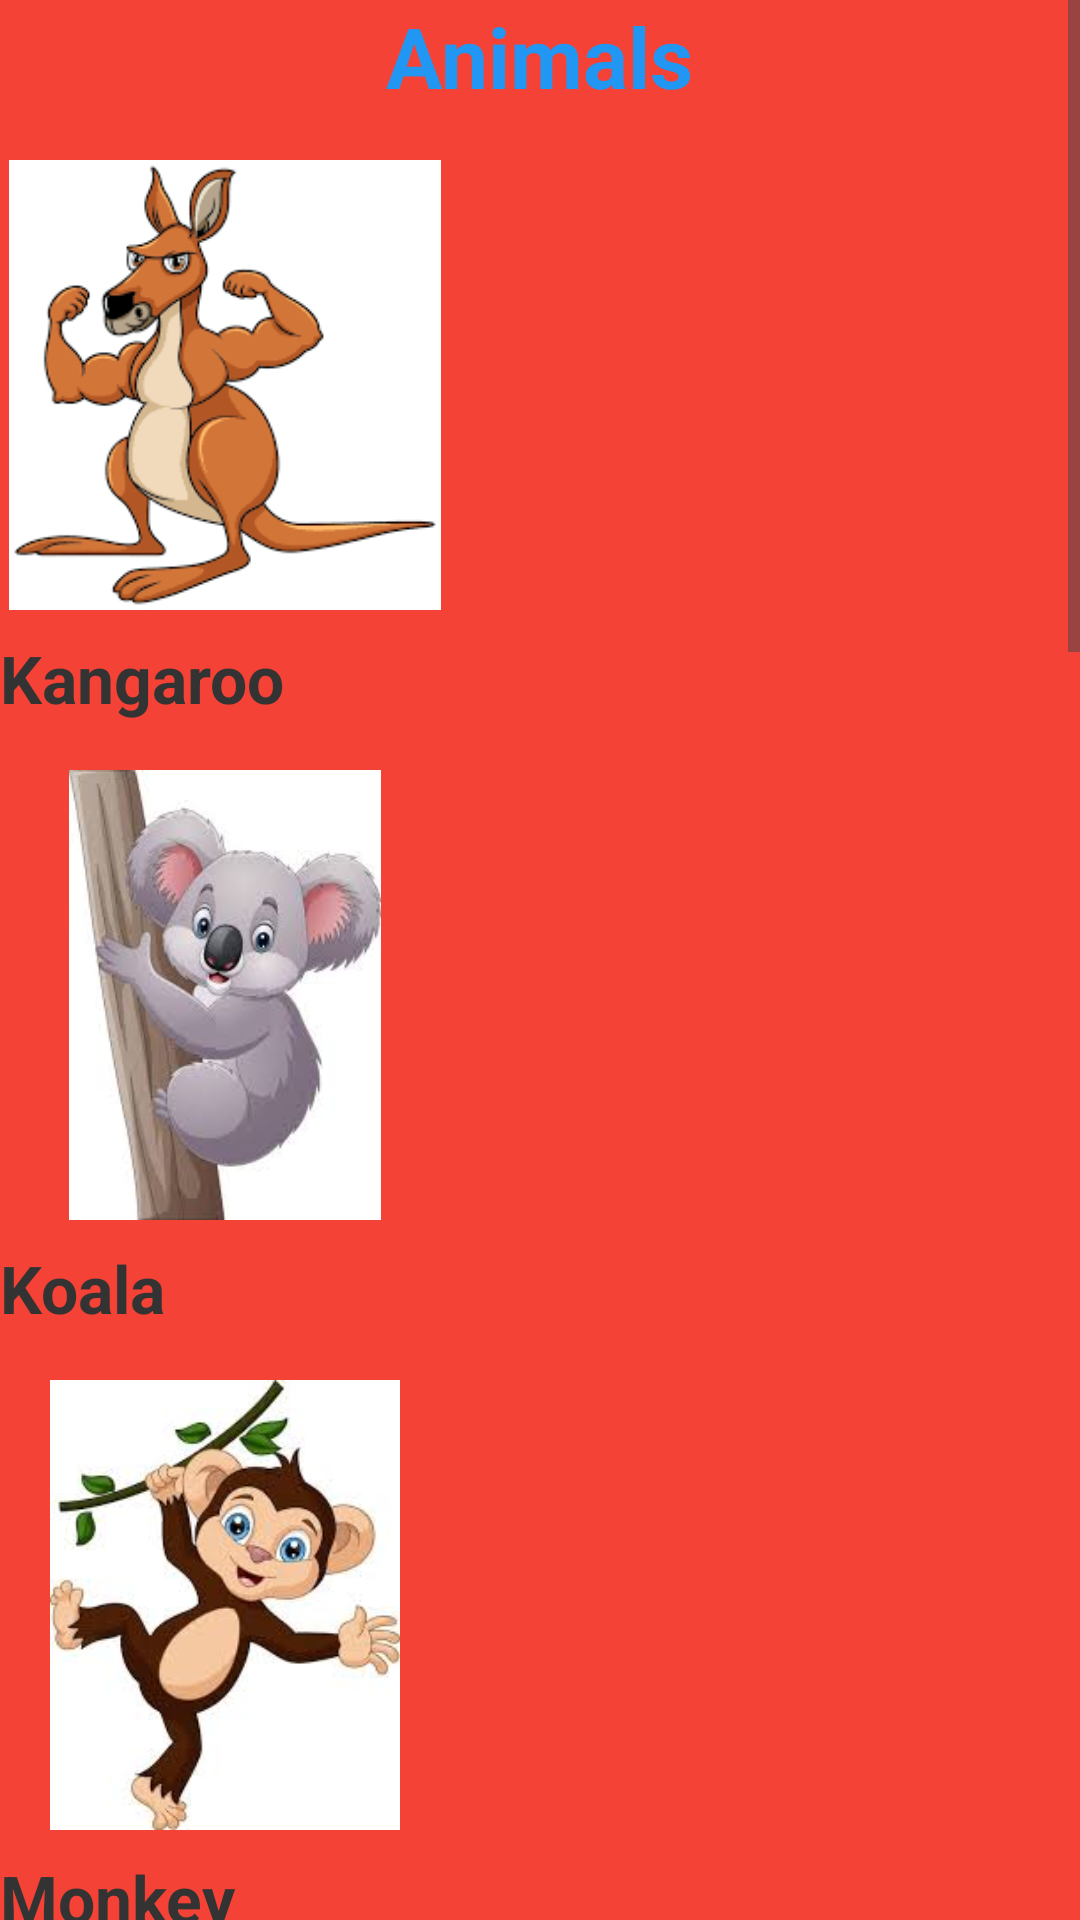

Here is an Android app screen rendered from its layout file. Give the layout XML and the strings, colors and styles it references.
<!-- AndroidManifest.xml: application theme Theme.MyApplicationJarak -->
<!-- res/layout/activity_animales.xml -->
<?xml version="1.0" encoding="utf-8"?>
<ScrollView xmlns:android="http://schemas.android.com/apk/res/android"
    xmlns:tools="http://schemas.android.com/tools"
    android:layout_width="match_parent"
    android:layout_height="match_parent"
    android:background="@color/red"
    tools:context=".Animales">

    <LinearLayout
        android:layout_width="match_parent"
        android:layout_height="wrap_content"
        android:orientation="vertical"
        android:gravity="center">

        <TextView
            android:id="@+id/textTitle"
            android:layout_width="wrap_content"
            android:layout_height="wrap_content"
            android:text="@string/animals"
            android:textSize="28sp"
            android:textStyle="bold"
            android:textColor="#2196F3"
            android:layout_marginBottom="16dp" />

        
        <LinearLayout
            android:layout_width="match_parent"
            android:layout_height="wrap_content"
            android:orientation="vertical"
            android:layout_marginBottom="16dp"
            tools:ignore="UseCompoundDrawables">

            <ImageView
                android:id="@+id/imgCanguro"
                android:layout_width="150dp"
                android:layout_height="150dp"
                android:src="@drawable/canguro"
                android:contentDescription="@string/canguro"
                android:onClick="sonarKanguro"/>

            <TextView
                android:id="@+id/textCanguro"
                android:layout_width="wrap_content"
                android:layout_height="wrap_content"
                android:text="@string/kanguro"
                android:textSize="22sp"
                android:textStyle="bold"
                android:textColor="#333"
                android:layout_marginTop="8dp" />
        </LinearLayout>

        <LinearLayout
            android:layout_width="match_parent"
            android:layout_height="wrap_content"
            android:orientation="vertical"
            android:layout_marginBottom="16dp"
            tools:ignore="UseCompoundDrawables">

            <ImageView
                android:id="@+id/imgKoala"
                android:layout_width="150dp"
                android:layout_height="150dp"
                android:src="@drawable/koala"
                android:contentDescription="@string/koala"
                android:onClick="sonarKoala"/>

            <TextView
                android:id="@+id/textKoala"
                android:layout_width="wrap_content"
                android:layout_height="wrap_content"
                android:text="@string/koala"
                android:textSize="22sp"
                android:textStyle="bold"
                android:textColor="#333"
                android:layout_marginTop="8dp" />
        </LinearLayout>

        <LinearLayout
            android:layout_width="match_parent"
            android:layout_height="wrap_content"
            android:orientation="vertical"
            android:layout_marginBottom="16dp"
            tools:ignore="UseCompoundDrawables">

            <ImageView
                android:id="@+id/imgMono"
                android:layout_width="150dp"
                android:layout_height="150dp"
                android:src="@drawable/mono"
                android:contentDescription="@string/mono"
                android:onClick="sonarMono"/>

            <TextView
                android:id="@+id/textMono"
                android:layout_width="wrap_content"
                android:layout_height="wrap_content"
                android:text="@string/mono"
                android:textSize="22sp"
                android:textStyle="bold"
                android:textColor="#333"
                android:layout_marginTop="8dp" />
        </LinearLayout>

        <LinearLayout
            android:layout_width="match_parent"
            android:layout_height="wrap_content"
            android:orientation="vertical"
            android:layout_marginBottom="16dp"
            tools:ignore="UseCompoundDrawables">

            <ImageView
                android:id="@+id/imgPanda"
                android:layout_width="150dp"
                android:layout_height="150dp"
                android:src="@drawable/panda"
                android:contentDescription="@string/panda"
                android:onClick="sonarPanda"/>

            <TextView
                android:id="@+id/textPanda"
                android:layout_width="wrap_content"
                android:layout_height="wrap_content"
                android:text="@string/panda"
                android:textSize="22sp"
                android:textStyle="bold"
                android:textColor="#333"
                android:layout_marginTop="8dp" />

        </LinearLayout>

        <LinearLayout
            android:layout_width="match_parent"
            android:layout_height="wrap_content"
            android:orientation="vertical"
            android:layout_marginBottom="16dp"
            tools:ignore="UseCompoundDrawables">

            <ImageView
                android:id="@+id/imgSerpiente"
                android:layout_width="150dp"
                android:layout_height="150dp"
                android:src="@drawable/serpiente"
                android:contentDescription="@string/serpiente"
                android:onClick="sonarSerpiente"/>

            <TextView
                android:id="@+id/textSerpiente"
                android:layout_width="wrap_content"
                android:layout_height="wrap_content"
                android:text="@string/serpiente"
                android:textSize="22sp"
                android:textStyle="bold"
                android:textColor="#333"
                android:layout_marginTop="8dp" />
        </LinearLayout>

        <LinearLayout
            android:layout_width="match_parent"
            android:layout_height="wrap_content"
            android:orientation="vertical"
            android:layout_marginBottom="16dp"
            tools:ignore="UseCompoundDrawables">

            <ImageView
                android:id="@+id/imgGato"
                android:layout_width="150dp"
                android:layout_height="150dp"
                android:src="@drawable/gato"
                android:contentDescription="@string/Cat"
                android:onClick="sonarGato"/>

            <TextView
                android:id="@+id/textGato"
                android:layout_width="wrap_content"
                android:layout_height="wrap_content"
                android:text="@string/Cat"
                android:textSize="22sp"
                android:textStyle="bold"
                android:textColor="#333"
                android:layout_marginTop="8dp" />
        </LinearLayout>

        <LinearLayout
            android:layout_width="match_parent"
            android:layout_height="wrap_content"
            android:orientation="vertical"
            android:layout_marginBottom="16dp"
            tools:ignore="UseCompoundDrawables">

            <ImageView
                android:id="@+id/imgLeon"
                android:layout_width="150dp"
                android:layout_height="150dp"
                android:src="@drawable/leon"
                android:contentDescription="@string/Lion"
                android:onClick="sonarLeon"/>

            <TextView
                android:id="@+id/textLeon"
                android:layout_width="wrap_content"
                android:layout_height="wrap_content"
                android:text="@string/Lion"
                android:textSize="22sp"
                android:textStyle="bold"
                android:textColor="#333"
                android:layout_marginTop="8dp" />
        </LinearLayout>

        <LinearLayout
            android:layout_width="match_parent"
            android:layout_height="wrap_content"
            android:orientation="vertical"
            android:layout_marginBottom="16dp"
            tools:ignore="UseCompoundDrawables">

            <ImageView
                android:id="@+id/imgElefante"
                android:layout_width="150dp"
                android:layout_height="150dp"
                android:src="@drawable/elefante"
                android:contentDescription="@string/Elephant"
                android:onClick="sonarElefante"/>

            <TextView
                android:id="@+id/textElefante"
                android:layout_width="wrap_content"
                android:layout_height="wrap_content"
                android:text="@string/Elephant"
                android:textSize="22sp"
                android:textStyle="bold"
                android:textColor="#333"
                android:layout_marginTop="8dp" />
        </LinearLayout>

        <LinearLayout
            android:layout_width="match_parent"
            android:layout_height="wrap_content"
            android:orientation="vertical"
            android:layout_marginBottom="16dp"
            tools:ignore="UseCompoundDrawables">

            <ImageView
                android:id="@+id/imgPajaro"
                android:layout_width="150dp"
                android:layout_height="150dp"
                android:src="@drawable/pajaro"
                android:contentDescription="@string/Bird"
                android:onClick="sonarPajaro"/>

            <TextView
                android:id="@+id/textPajaro"
                android:layout_width="wrap_content"
                android:layout_height="wrap_content"
                android:text="@string/Bird"
                android:textSize="22sp"
                android:textStyle="bold"
                android:textColor="#333"
                android:layout_marginTop="8dp" />
        </LinearLayout>

    </LinearLayout>
</ScrollView>
<!-- resources referenced by this layout -->
<resources>
  <color name="red">#F44336</color>
  <!-- drawable canguro: jpg bitmap (drawable, 10799 bytes) -->
  <!-- drawable elefante: png bitmap (drawable, 5454 bytes) -->
  <!-- drawable gato: png bitmap (drawable, 7925 bytes) -->
  <!-- drawable koala: jpg bitmap (drawable, 6110 bytes) -->
  <!-- drawable leon: png bitmap (drawable, 7857 bytes) -->
  <!-- drawable mono: jpg bitmap (drawable, 7878 bytes) -->
  <!-- drawable pajaro: png bitmap (drawable, 10990 bytes) -->
  <!-- drawable serpiente: jpg bitmap (drawable, 10582 bytes) -->
  <string name="Bird">Bird</string>
  <string name="Cat">Cat</string>
  <string name="Elephant">Elephant</string>
  <string name="Lion">Lion</string>
  <string name="animals">Animals</string>
  <string name="canguro">Canguro</string>
  <string name="kanguro">Kangaroo</string>
  <string name="koala">Koala</string>
  <string name="mono">Monkey</string>
  <string name="panda">Panda</string>
  <string name="serpiente">Snake</string>
  <style name="Theme.MyApplicationJarak" parent="Base.Theme.MyApplicationJarak" />
  <style name="Base.Theme.MyApplicationJarak" parent="Theme.Material3.DayNight.NoActionBar">
          
          
      </style>
</resources>
